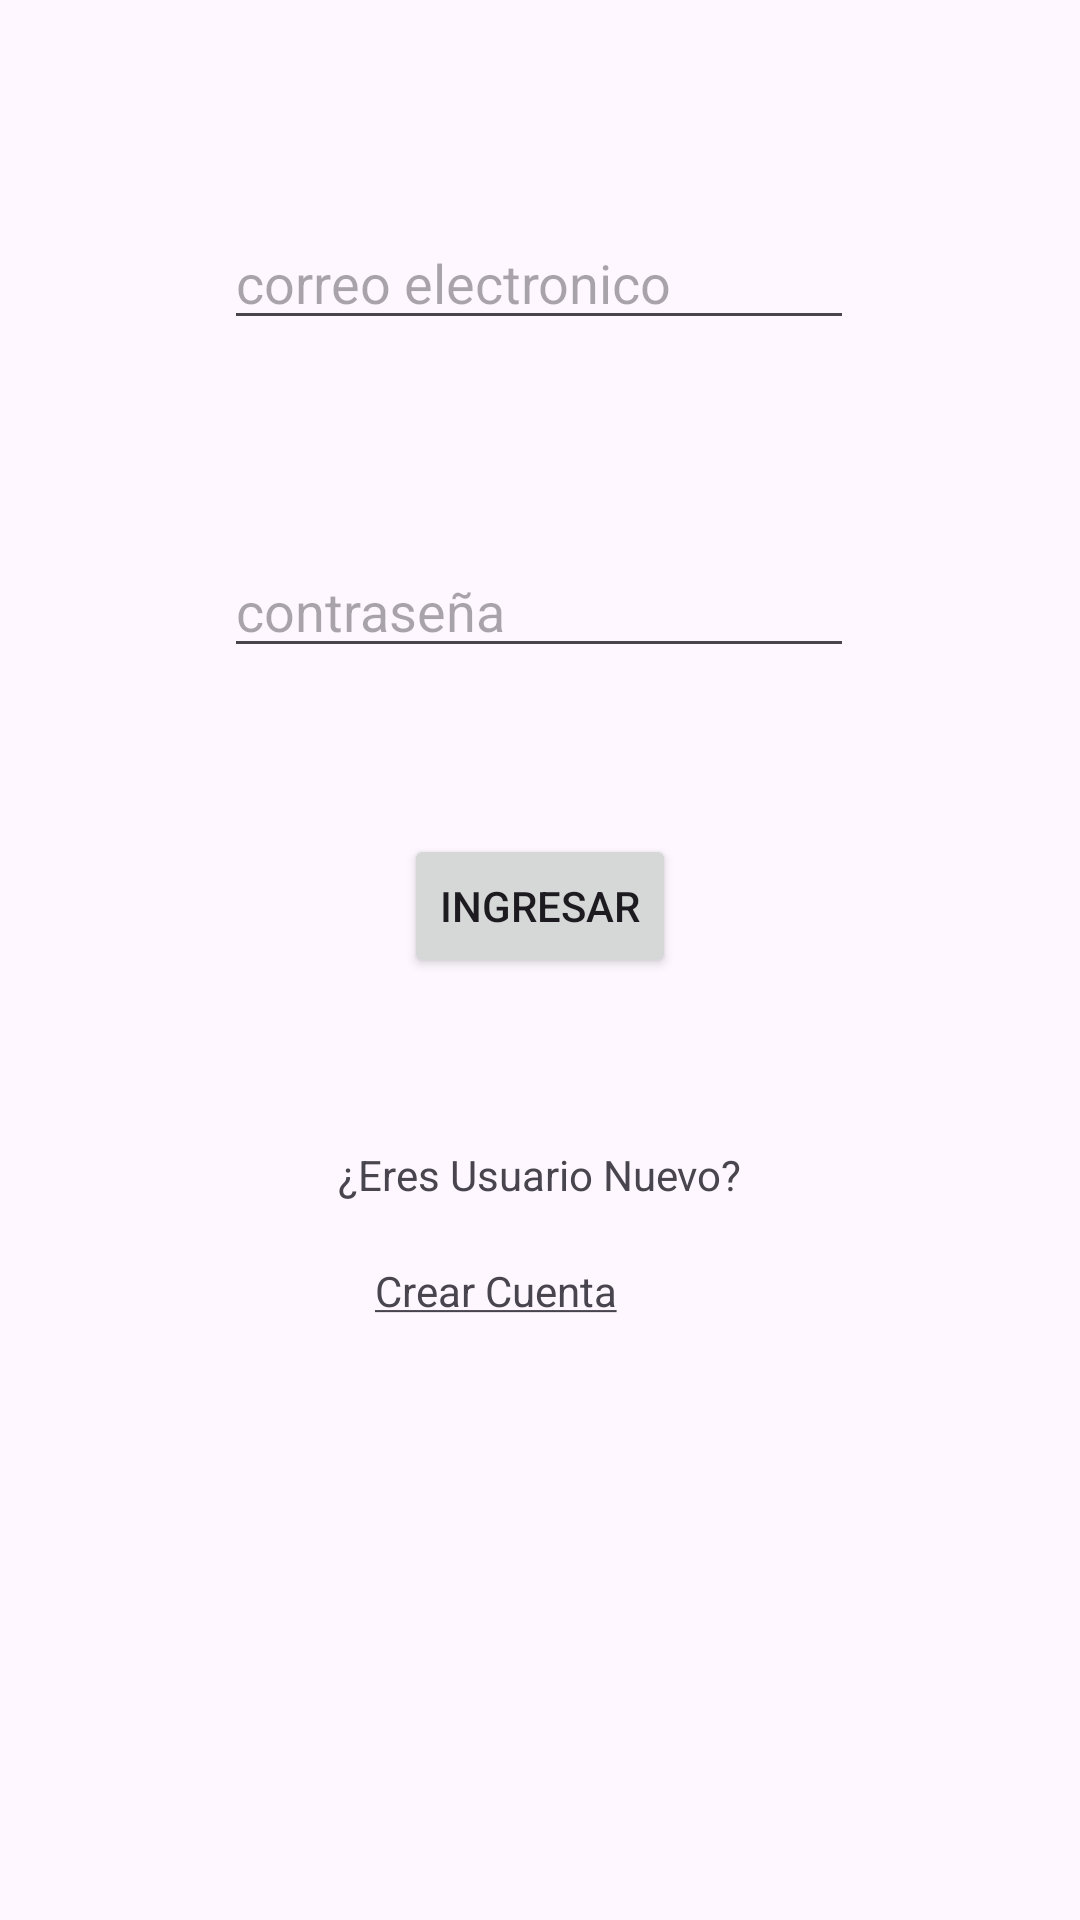

Here is an Android app screen rendered from its layout file. Give the layout XML and the strings, colors and styles it references.
<!-- AndroidManifest.xml: application theme Theme.Axelfirebase2 -->
<!-- res/layout/activity_main.xml -->
<?xml version="1.0" encoding="utf-8"?>
<androidx.constraintlayout.widget.ConstraintLayout xmlns:android="http://schemas.android.com/apk/res/android"
    xmlns:app="http://schemas.android.com/apk/res-auto"
    xmlns:tools="http://schemas.android.com/tools"
    android:layout_width="match_parent"
    android:layout_height="match_parent"
    tools:context=".MainActivity">

    <EditText
        android:id="@+id/edtEmail"
        android:layout_width="wrap_content"
        android:layout_height="wrap_content"
        android:layout_marginTop="72dp"
        android:ems="10"
        android:hint="correo electronico"
        android:inputType="textEmailAddress"
        app:layout_constraintEnd_toEndOf="parent"
        app:layout_constraintHorizontal_bias="0.497"
        app:layout_constraintStart_toStartOf="parent"
        app:layout_constraintTop_toTopOf="parent" />

    <EditText
        android:id="@+id/edtPassword"
        android:layout_width="wrap_content"
        android:layout_height="wrap_content"
        android:layout_marginTop="68dp"
        android:ems="10"
        android:hint="contraseña"
        android:inputType="textPassword"
        app:layout_constraintEnd_toEndOf="parent"
        app:layout_constraintHorizontal_bias="0.497"
        app:layout_constraintStart_toStartOf="parent"
        app:layout_constraintTop_toBottomOf="@+id/edtEmail" />

    <Button
        android:id="@+id/btningresar"
        android:layout_width="wrap_content"
        android:layout_height="wrap_content"
        android:text="ingresar"
        app:layout_constraintBottom_toBottomOf="parent"
        app:layout_constraintEnd_toEndOf="parent"
        app:layout_constraintStart_toStartOf="parent"
        app:layout_constraintTop_toBottomOf="@+id/edtPassword"
        app:layout_constraintVertical_bias="0.15" />

    <TextView
        android:id="@+id/textView"
        android:layout_width="wrap_content"
        android:layout_height="wrap_content"
        android:layout_marginTop="56dp"
        android:text="¿Eres Usuario Nuevo?"
        android:clickable="true"
        app:layout_constraintEnd_toEndOf="parent"
        app:layout_constraintStart_toStartOf="parent"
        app:layout_constraintTop_toBottomOf="@+id/btningresar" />

    <TextView
        android:id="@+id/btnCrearCuenta"
        android:layout_width="161dp"
        android:layout_height="31dp"
        android:text="@string/strCrear_Cuenta"
        app:layout_constraintBottom_toBottomOf="parent"
        app:layout_constraintEnd_toEndOf="parent"
        app:layout_constraintHorizontal_bias="0.628"
        app:layout_constraintStart_toStartOf="parent"
        app:layout_constraintTop_toBottomOf="@+id/textView"
        app:layout_constraintVertical_bias="0.094" />
</androidx.constraintlayout.widget.ConstraintLayout>
<!-- resources referenced by this layout -->
<resources>
  <string name="strCrear_Cuenta"><u>Crear Cuenta</u></string>
  <style name="Theme.Axelfirebase2" parent="Base.Theme.Axelfirebase2" />
  <style name="Base.Theme.Axelfirebase2" parent="Theme.Material3.DayNight.NoActionBar">
          
          
      </style>
</resources>
